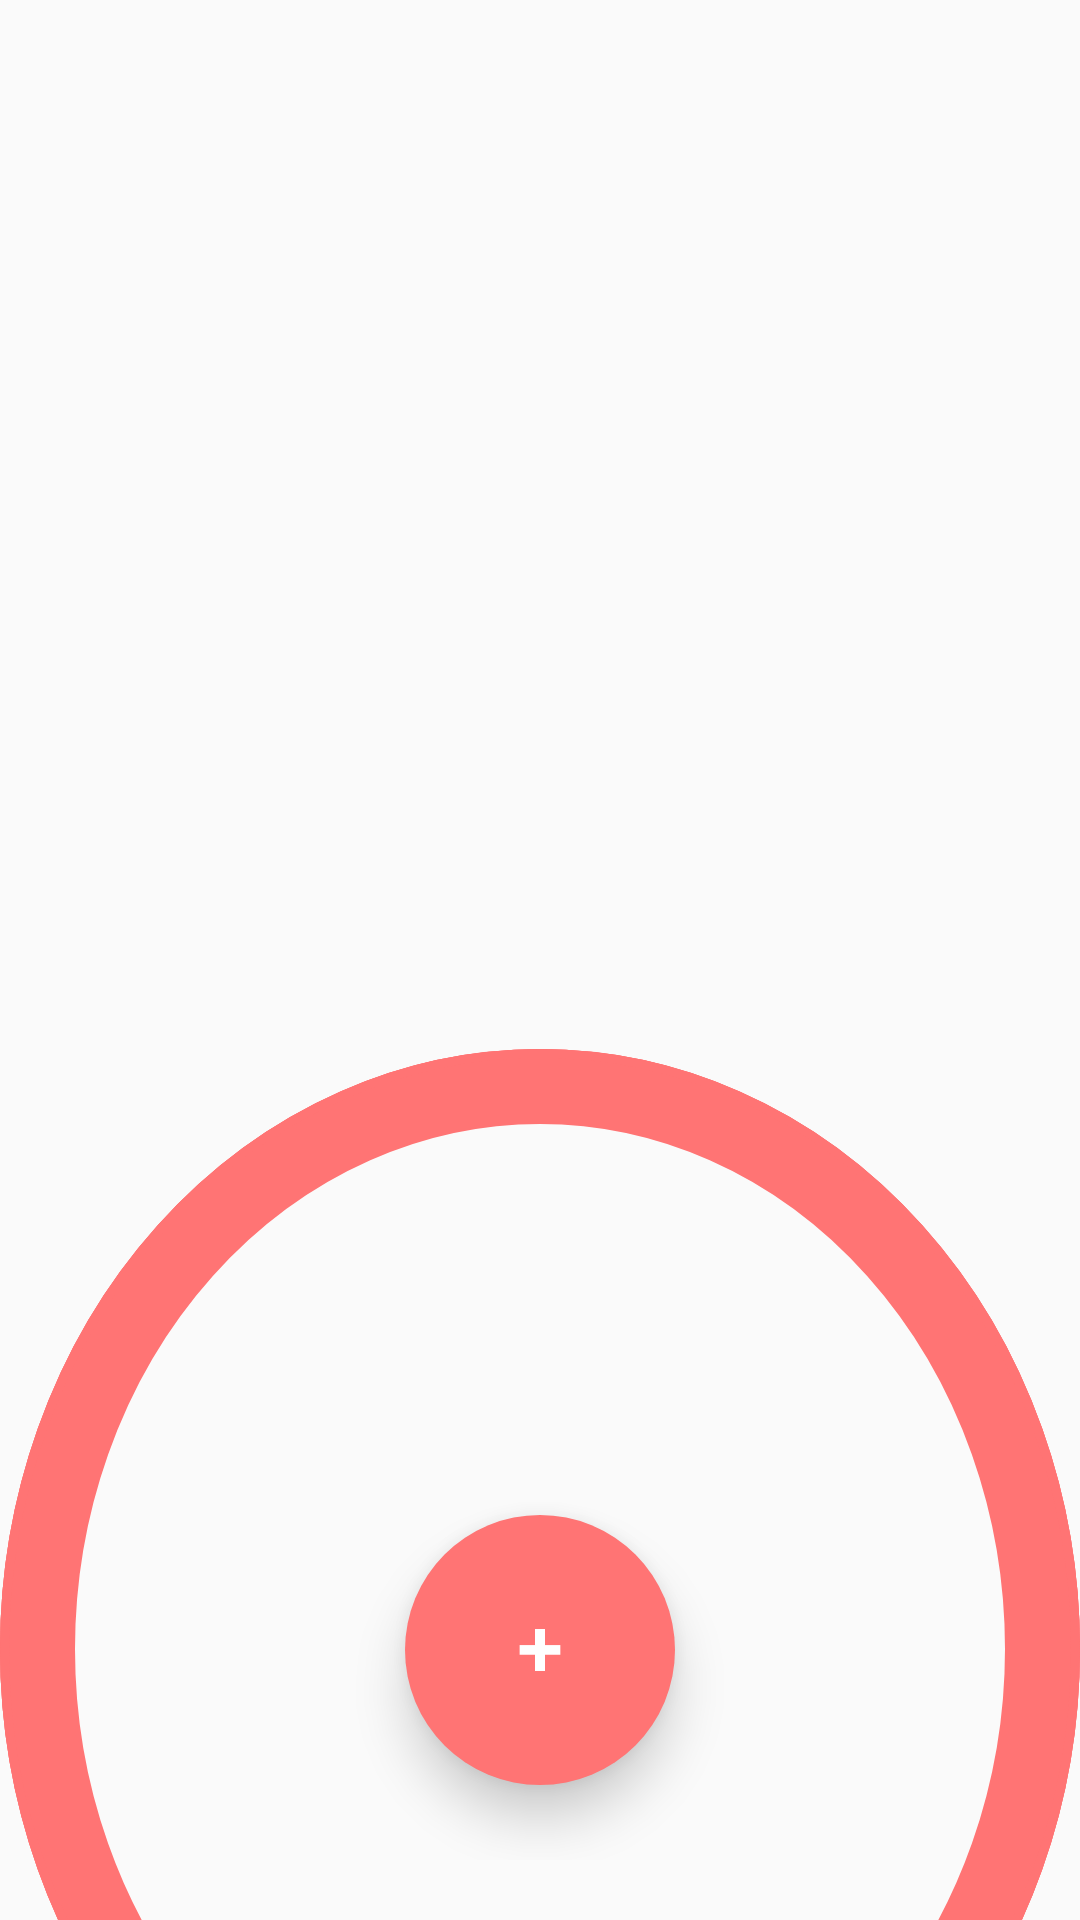

Here is an Android app screen rendered from its layout file. Give the layout XML and the strings, colors and styles it references.
<!-- AndroidManifest.xml: application theme AppTheme -->
<!-- res/layout/view_pulse.xml -->
<?xml version="1.0" encoding="utf-8"?>
<RelativeLayout xmlns:android="http://schemas.android.com/apk/res/android"
    android:layout_width="match_parent"
    android:layout_height="match_parent"
    android:background="?android:attr/selectableItemBackground">

    
    <RelativeLayout
        android:layout_width="match_parent"
        android:layout_height="match_parent"
        >

        <View
            android:id="@+id/circle_1"
            android:layout_width="400dp"
            android:layout_height="400dp"
            android:layout_marginBottom="-110dp"
            android:layout_alignParentBottom="true"
            android:layout_centerHorizontal="true"
            android:elevation="10dp"
            android:background="@drawable/stroke_circle_1"/>

        <View
            android:id="@+id/circle_2"
            android:layout_width="400dp"
            android:layout_height="400dp"
            android:layout_marginBottom="-110dp"
            android:layout_alignParentBottom="true"
            android:layout_centerHorizontal="true"
            android:elevation="10dp"
            android:background="@drawable/stroke_circle_2"/>

        <View
            android:id="@+id/circle_3"
            android:layout_width="400dp"
            android:layout_height="400dp"
            android:layout_marginBottom="-110dp"
            android:layout_alignParentBottom="true"
            android:layout_centerHorizontal="true"
            android:elevation="10dp"
            android:background="@drawable/stroke_circle_1"/>

    </RelativeLayout>

    <RelativeLayout
        android:layout_width="140dp"
        android:layout_height="140dp"
        android:layout_alignParentBottom="true"
        android:layout_centerHorizontal="true"
        android:layout_marginBottom="20dp">

        <View
            android:id="@+id/button"
            android:layout_width="90dp"
            android:layout_height="90dp"
            android:layout_centerInParent="true"
            android:background="@drawable/filled_circle"
            android:visibility="visible"
            android:elevation="10dp"/>

        <View
            android:id="@+id/contextual_background"
            android:layout_width="90dp"
            android:layout_height="90dp"
            android:layout_centerInParent="true"
            android:background="@drawable/filled_circle_green"
            android:visibility="visible"
            android:elevation="10dp"/>

    </RelativeLayout>

    <RelativeLayout
        android:layout_width="140dp"
        android:layout_height="140dp"
        android:layout_alignParentBottom="true"
        android:layout_centerHorizontal="true"
        android:layout_marginBottom="20dp">

        <ImageView
            android:id="@+id/icon"
            android:layout_width="14dp"
            android:layout_height="14dp"
            android:layout_centerInParent="true"
            android:scaleType="fitCenter"
            android:src="@drawable/add_white"/>

    </RelativeLayout>




</RelativeLayout>
<!-- resources referenced by this layout -->
<resources>
  <!-- drawable add_white: png bitmap (drawable-xhdpi, 3597 bytes) -->
  <!-- drawable filled_circle (drawable) -->
  <?xml version="1.0" encoding="utf-8"?>
  <shape xmlns:android="http://schemas.android.com/apk/res/android"
      android:shape="oval">
  
      <solid android:color="@color/background_red"/>
  
  </shape>
  <!-- drawable stroke_circle_1 (drawable) -->
  <?xml version="1.0" encoding="utf-8"?>
  <shape xmlns:android="http://schemas.android.com/apk/res/android"
      android:shape="oval">
  
      <solid android:color="@android:color/transparent"/>
  
      <stroke android:color="@color/background_red"
          android:width="3dp"/>
  
  </shape>
  <!-- drawable stroke_circle_2 (drawable) -->
  <?xml version="1.0" encoding="utf-8"?>
  <shape xmlns:android="http://schemas.android.com/apk/res/android"
      android:shape="oval">
  
      <solid android:color="@android:color/transparent"/>
  
      <stroke android:color="@color/background_red"
          android:width="25dp"/>
  
  </shape>
  <style name="AppTheme" parent="Theme.AppCompat.Light.DarkActionBar">
          
      </style>
  <color name="background_red">#ff7474</color>
</resources>
